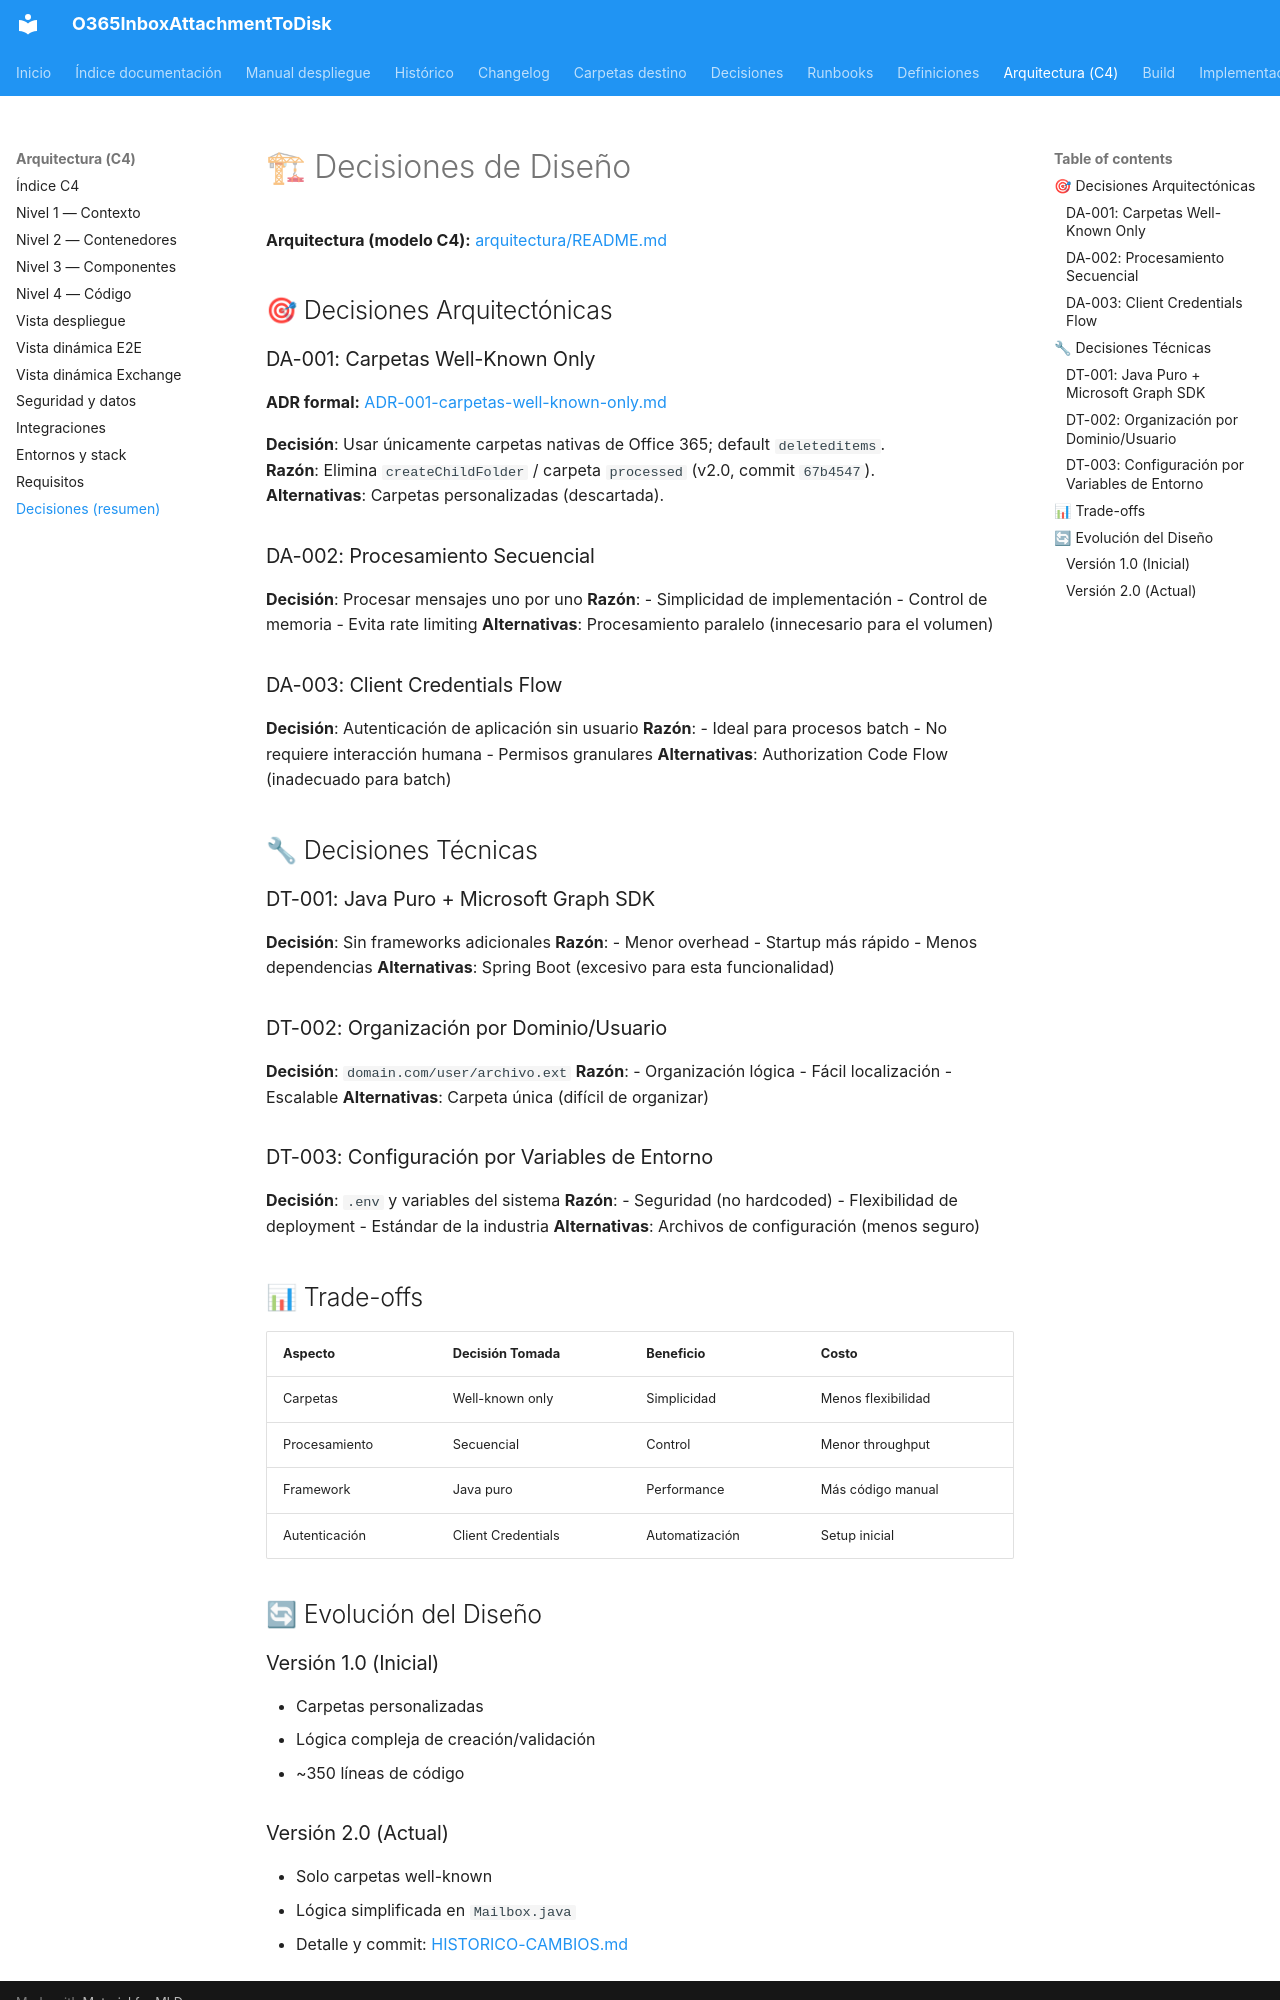

repository: giovanemere/sterling-msgraph-sdk-java · page: design/decisions/index.html · generator: mkdocs

# 🏗 Decisiones de Diseño

**Arquitectura (modelo C4):** [arquitectura/README.md](../arquitectura/README.md)

## 🎯 Decisiones Arquitectónicas

### DA-001: Carpetas Well-Known Only

**ADR formal:** [ADR-001-carpetas-well-known-only.md](../decisions/ADR-001-carpetas-well-known-only.md)

**Decisión**: Usar únicamente carpetas nativas de Office 365; default `deleteditems`.  
**Razón**: Elimina `createChildFolder` / carpeta `processed` (v2.0, commit `67b4547`).  
**Alternativas**: Carpetas personalizadas (descartada).

### DA-002: Procesamiento Secuencial
**Decisión**: Procesar mensajes uno por uno
**Razón**:
- Simplicidad de implementación
- Control de memoria
- Evita rate limiting
**Alternativas**: Procesamiento paralelo (innecesario para el volumen)

### DA-003: Client Credentials Flow
**Decisión**: Autenticación de aplicación sin usuario
**Razón**:
- Ideal para procesos batch
- No requiere interacción humana
- Permisos granulares
**Alternativas**: Authorization Code Flow (inadecuado para batch)

## 🔧 Decisiones Técnicas

### DT-001: Java Puro + Microsoft Graph SDK
**Decisión**: Sin frameworks adicionales
**Razón**:
- Menor overhead
- Startup más rápido
- Menos dependencias
**Alternativas**: Spring Boot (excesivo para esta funcionalidad)

### DT-002: Organización por Dominio/Usuario
**Decisión**: `domain.com/user/archivo.ext`
**Razón**:
- Organización lógica
- Fácil localización
- Escalable
**Alternativas**: Carpeta única (difícil de organizar)

### DT-003: Configuración por Variables de Entorno
**Decisión**: `.env` y variables del sistema
**Razón**:
- Seguridad (no hardcoded)
- Flexibilidad de deployment
- Estándar de la industria
**Alternativas**: Archivos de configuración (menos seguro)

## 📊 Trade-offs

| Aspecto | Decisión Tomada | Beneficio | Costo |
|---------|----------------|-----------|-------|
| Carpetas | Well-known only | Simplicidad | Menos flexibilidad |
| Procesamiento | Secuencial | Control | Menor throughput |
| Framework | Java puro | Performance | Más código manual |
| Autenticación | Client Credentials | Automatización | Setup inicial |

## 🔄 Evolución del Diseño

### Versión 1.0 (Inicial)
- Carpetas personalizadas
- Lógica compleja de creación/validación
- ~350 líneas de código
